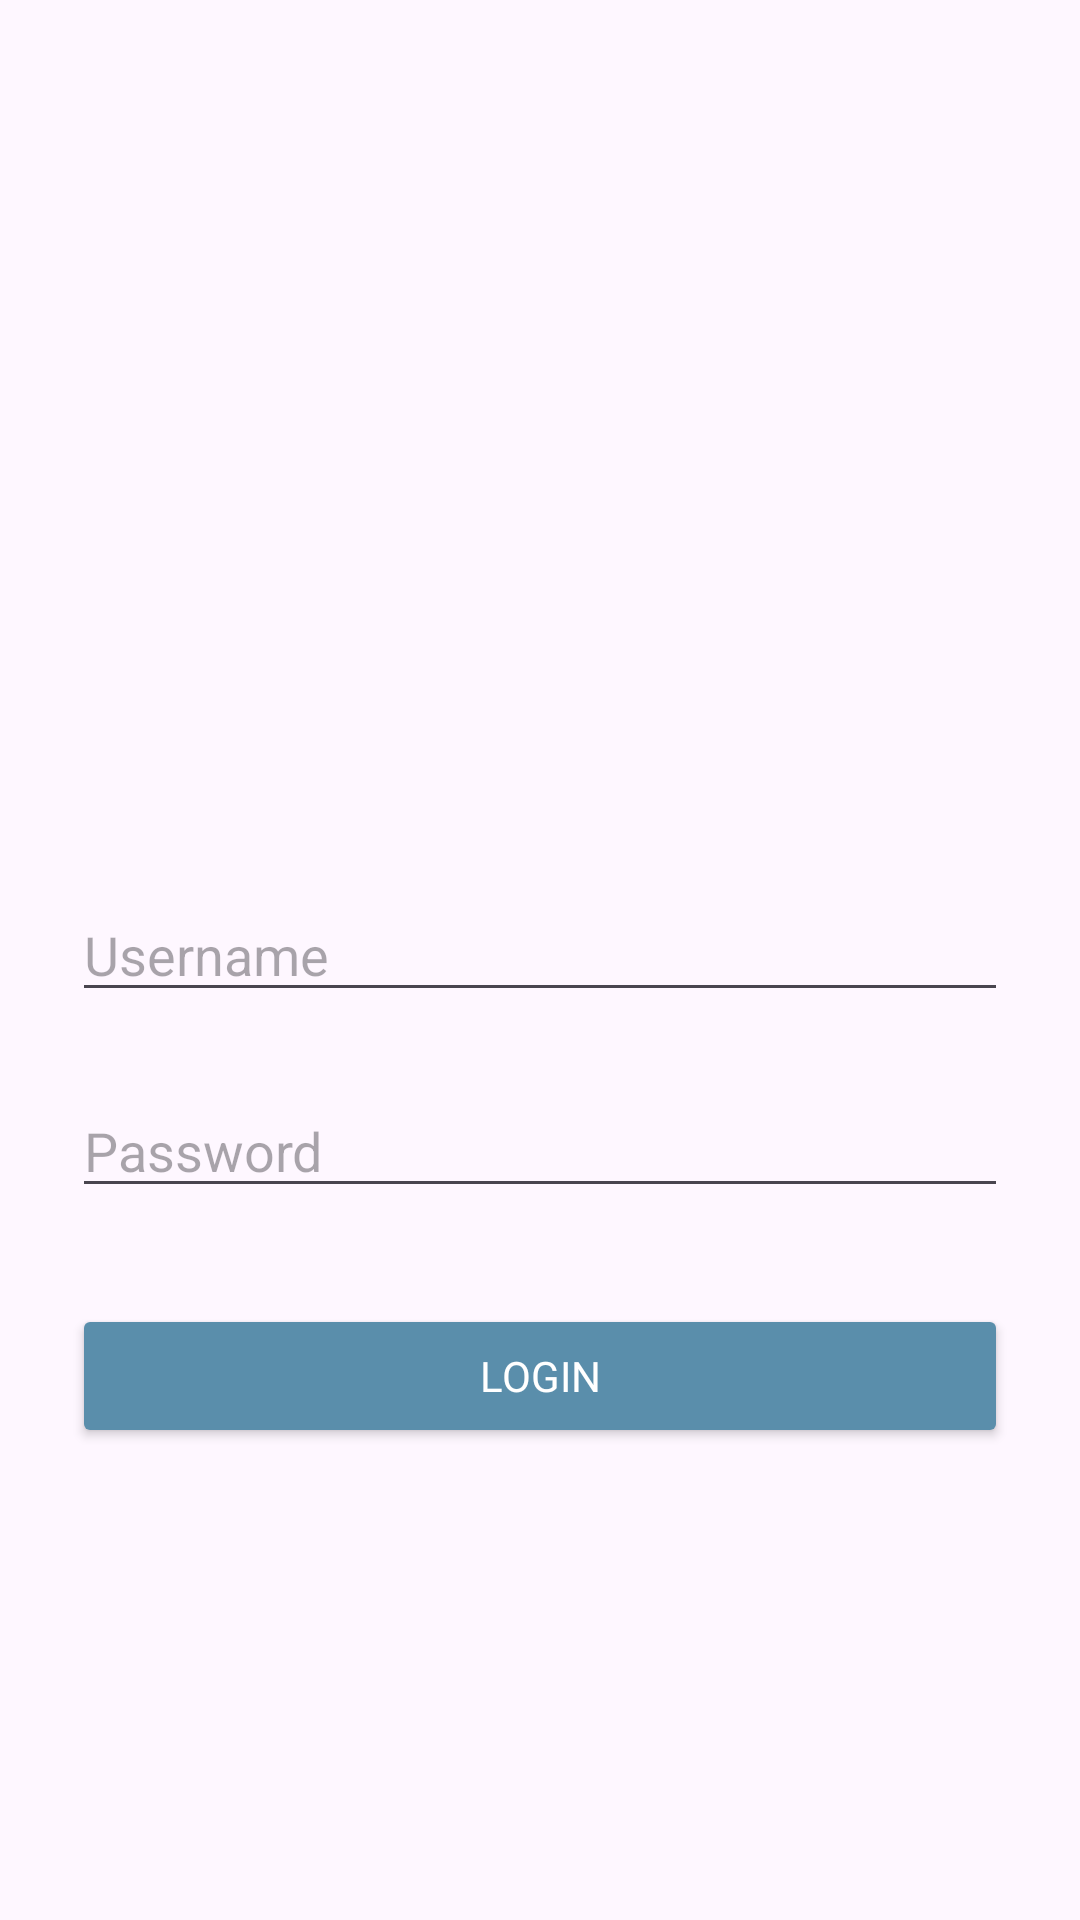

Android layout source for this screen:
<!-- AndroidManifest.xml: application theme Theme.REApps -->
<!-- res/layout/activity_auth.xml -->
<?xml version="1.0" encoding="utf-8"?>
<androidx.constraintlayout.widget.ConstraintLayout
    xmlns:android="http://schemas.android.com/apk/res/android"
    xmlns:app="http://schemas.android.com/apk/res-auto"
    android:id="@+id/main"
    android:layout_width="match_parent"
    android:layout_height="match_parent"
    android:padding="24dp">



    <ImageView
        android:id="@+id/imgLogo"
        android:layout_width="120dp"
        android:layout_height="120dp"
        android:layout_marginTop="80dp"
        android:src="@drawable/smartphone"
        app:layout_constraintEnd_toEndOf="parent"
        app:layout_constraintHorizontal_bias="0.497"
        app:layout_constraintStart_toStartOf="parent"
        app:layout_constraintTop_toTopOf="parent"
        app:layout_constraintVertical_chainStyle="packed" />

    <EditText
        android:id="@+id/etUsername"
        android:layout_width="0dp"
        android:layout_height="wrap_content"
        android:layout_marginTop="72dp"
        android:hint="Username"
        app:layout_constraintEnd_toEndOf="parent"
        app:layout_constraintHorizontal_bias="1.0"
        app:layout_constraintStart_toStartOf="parent"
        app:layout_constraintTop_toBottomOf="@id/imgLogo" />

    <EditText
        android:id="@+id/etPassword"
        android:layout_width="0dp"
        android:layout_height="wrap_content"
        android:layout_marginTop="24dp"
        android:hint="Password"
        android:inputType="textPassword"
        app:layout_constraintEnd_toEndOf="parent"
        app:layout_constraintHorizontal_bias="1.0"
        app:layout_constraintStart_toStartOf="parent"
        app:layout_constraintTop_toBottomOf="@id/etUsername" />

    <Button
        android:id="@+id/btnLogin"
        android:layout_width="0dp"
        android:layout_height="wrap_content"
        android:layout_marginTop="32dp"
        android:backgroundTint="@color/tombol"
        android:fontFamily="@font/outfit_variablefont_wght"
        android:text="Login"
        android:textColor="@color/white"
        app:layout_constraintEnd_toEndOf="parent"
        app:layout_constraintHorizontal_bias="0.0"
        app:layout_constraintStart_toStartOf="parent"
        app:layout_constraintTop_toBottomOf="@id/etPassword" />

</androidx.constraintlayout.widget.ConstraintLayout>
<!-- resources referenced by this layout -->
<resources>
  <color name="tombol">#5A8EAB</color>
  <color name="white">#FFFFFFFF</color>
  <style name="Theme.REApps" parent="Base.Theme.REApps" />
  <style name="Base.Theme.REApps" parent="Theme.Material3.DayNight.NoActionBar">
          
          
      </style>
</resources>
